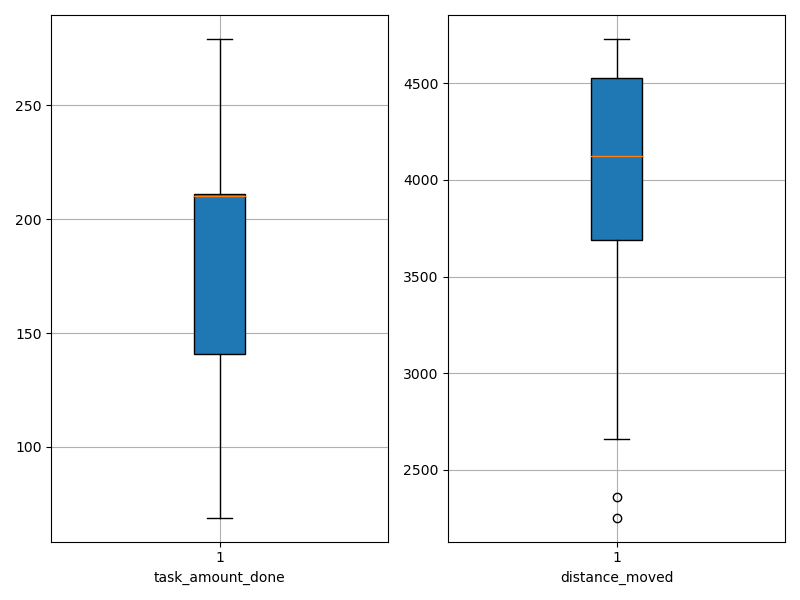

The file beside this chart, header and first rows:
agent_id, task_amount_done, distance_moved
0, 70.0, 2710
1, 211.0, 3814
2, 140.0, 2659
3, 69.0, 2253
4, 279.0, 4204
5, 139.0, 3775
6, 139.0, 3536
7, 211.0, 4100
8, 209.0, 4658
9, 211.0, 4151
10, 210.0, 4544
11, 210.0, 4064
12, 211.0, 4520
13, 211.0, 4453
14, 208.0, 4593
15, 209.0, 4730
16, 210.0, 3741
17, 212.0, 4647
18, 141.0, 2362
19, 210.0, 4192
